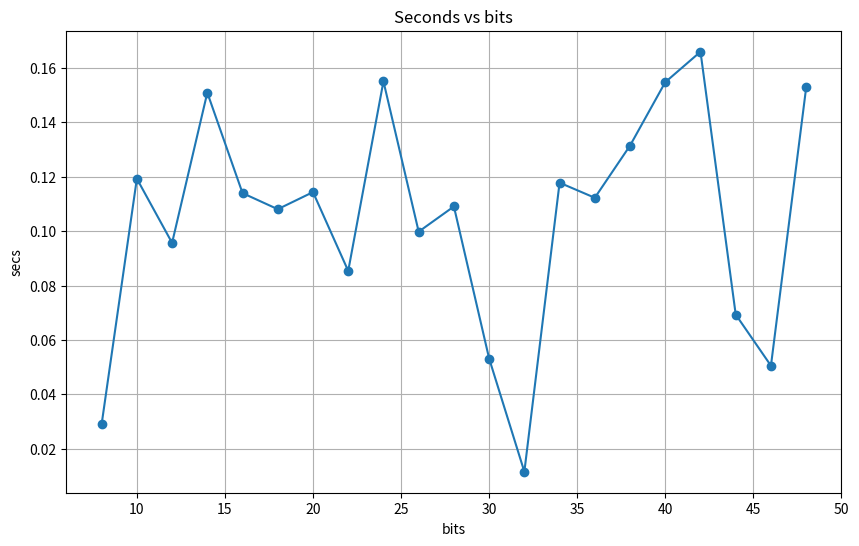

The matplotlib source for this figure:
import matplotlib.pyplot as plt

data = [
    ('bits', 'secs'),
    (8, 0.029028892517089844),
    (10, 0.11925888061523438),
    (12, 0.09566688537597656),
    (14, 0.15086579322814941),
    (16, 0.11395692825317383),
    (18, 0.10804390907287598),
    (20, 0.11432385444641113),
    (22, 0.08536815643310547),
    (24, 0.15503406524658203),
    (26, 0.09978079795837402),
    (28, 0.10904717445373535),
    (30, 0.05316615104675293),
    (32, 0.011566877365112305),
    (34, 0.11778497695922852),
    (36, 0.11223888397216797),
    (38, 0.13141608238220215),
    (40, 0.1547250747680664),
    (42, 0.16591787338256836),
    (44, 0.06931686401367188),
    (46, 0.050533294677734375),
    (48, 0.15277504920959473)
]

# Separate the data into x and y values
x = [d[0] for d in data[1:]]
y = [d[1] for d in data[1:]]

plt.figure(figsize=(10, 6))
plt.plot(x, y, marker='o')
plt.xlabel(data[0][0])
plt.ylabel(data[0][1])
plt.title('Seconds vs bits')
plt.grid(True)
plt.show()
